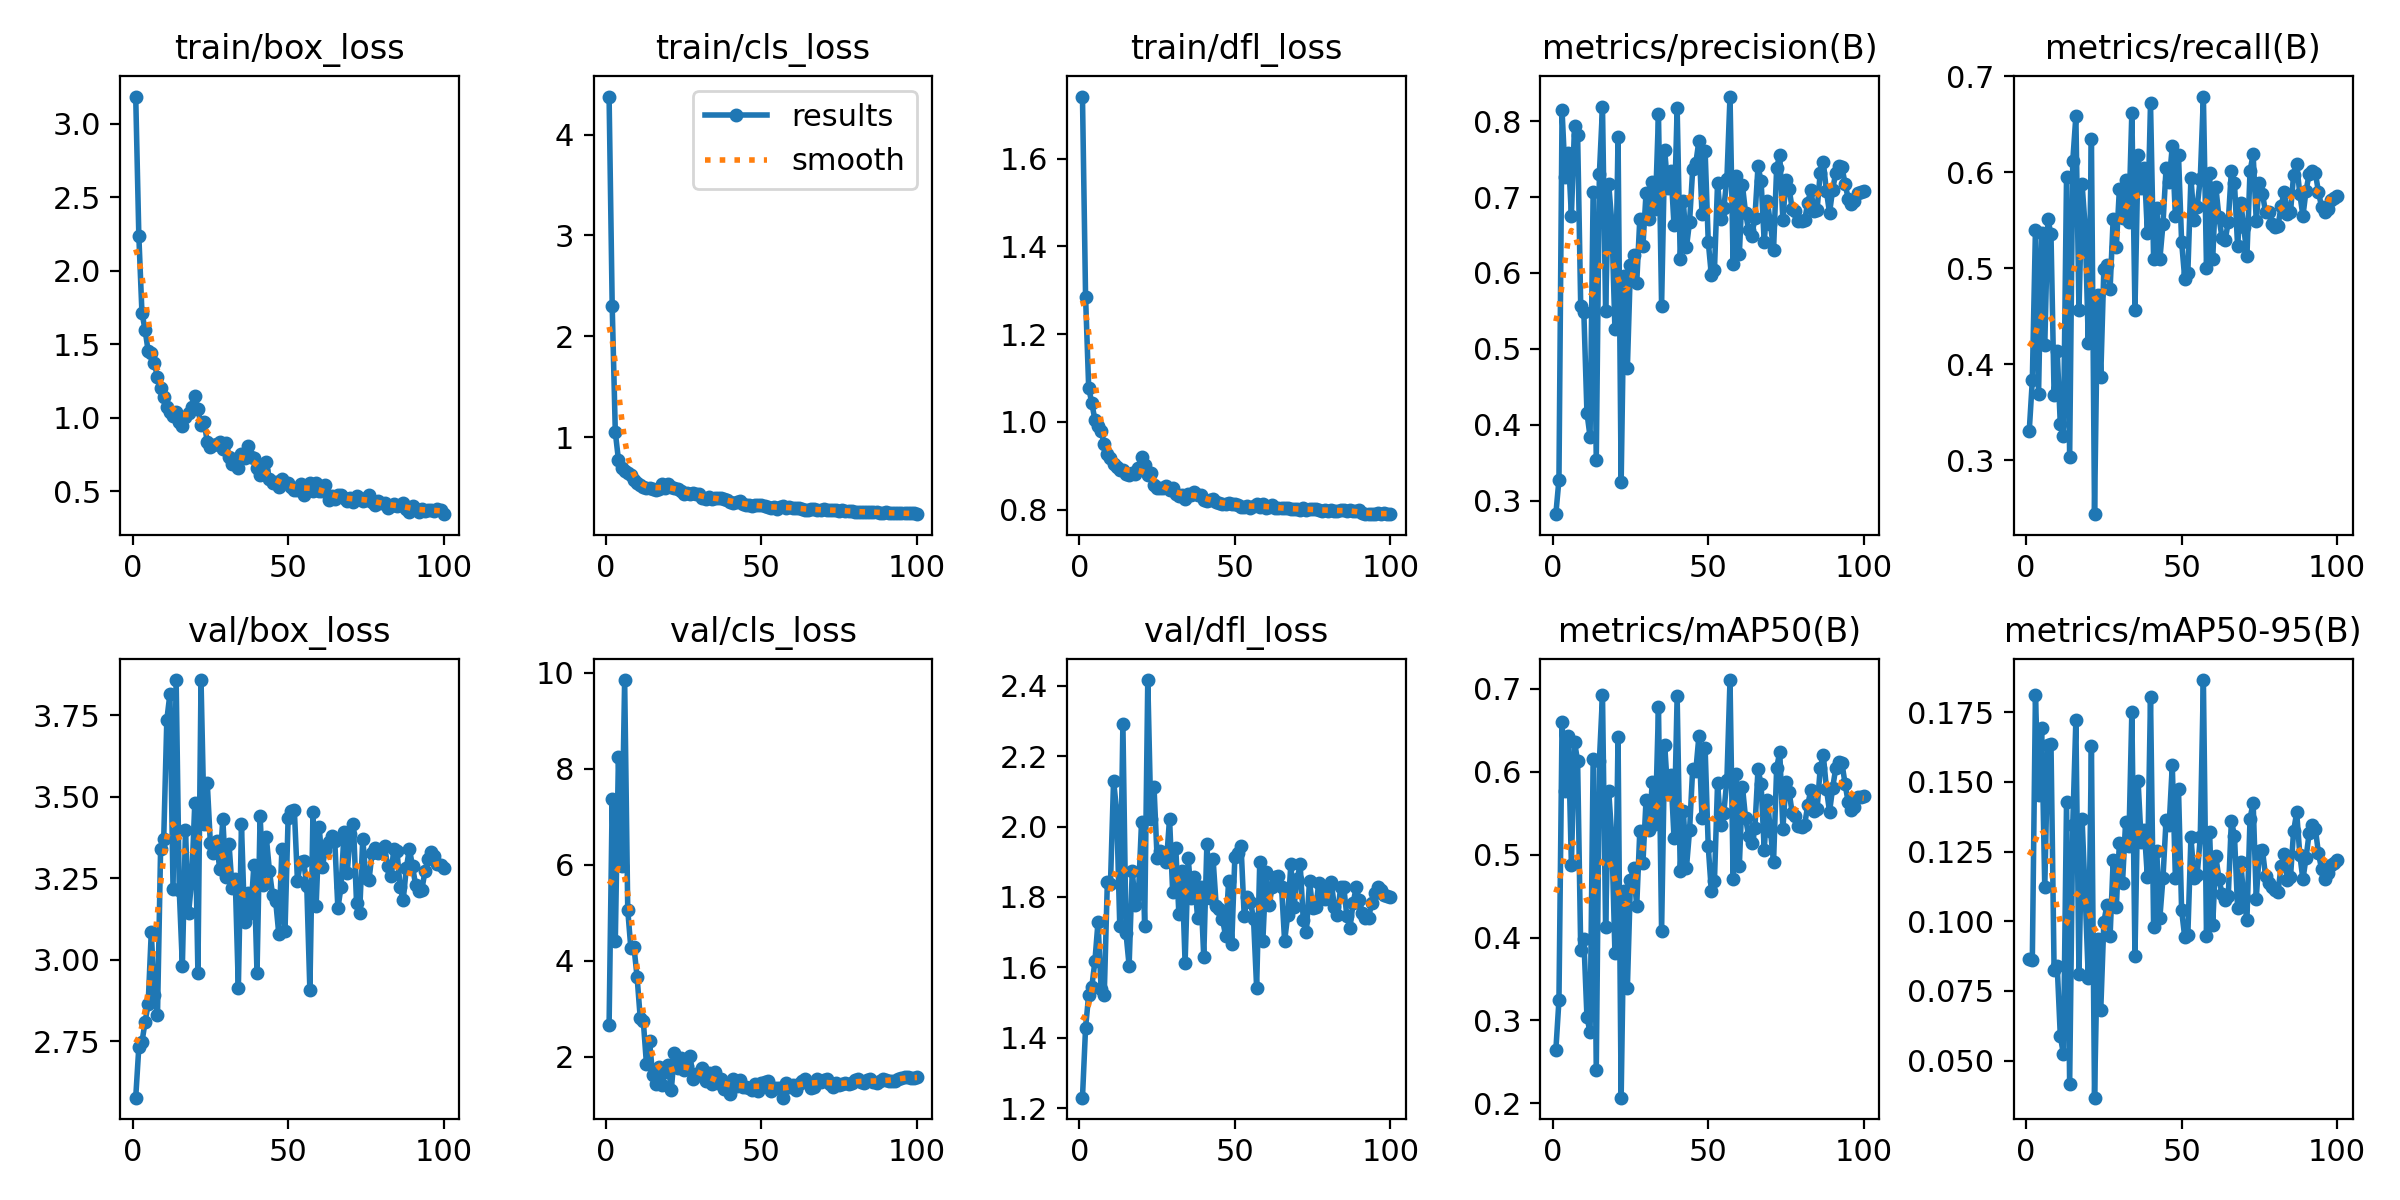

Source data for this figure (header and first rows):
epoch, time, train/box_loss, train/cls_loss, train/dfl_loss, metrics/precision(B), metrics/recall(B), metrics/mAP50(B), metrics/mAP50-95(B), val/box_loss, val/cls_loss, val/dfl_loss, lr/pg0, lr/pg1, lr/pg2
1, 76.2, 3.184, 4.376, 1.741, 0.2823, 0.3302, 0.2639, 0.08655, 2.577, 2.66, 1.23, 6.668e-05, 6.668e-05, 6.668e-05
2, 153.6, 2.239, 2.3, 1.285, 0.3276, 0.3832, 0.3243, 0.08626, 2.732, 7.378, 1.428, 0.00015, 0.00015, 0.00015
3, 231.1, 1.715, 1.051, 1.078, 0.8141, 0.5396, 0.6596, 0.1811, 2.747, 4.421, 1.522, 0.0002332, 0.0002332, 0.0002332
4, 310.1, 1.598, 0.7798, 1.043, 0.7267, 0.3691, 0.5763, 0.1452, 2.808, 8.235, 1.544, 0.000316, 0.000316, 0.000316
5, 387.9, 1.454, 0.6983, 1.005, 0.7582, 0.5369, 0.6435, 0.1694, 2.864, 5.97, 1.617, 0.0003985, 0.0003985, 0.0003985
6, 465, 1.439, 0.6655, 0.9911, 0.6752, 0.42, 0.4879, 0.1122, 3.084, 9.846, 1.729, 0.0004805, 0.0004805, 0.0004805
7, 543.1, 1.373, 0.6474, 0.9795, 0.7931, 0.5514, 0.6365, 0.1631, 2.892, 5.061, 1.537, 0.0005618, 0.0005618, 0.0005618
8, 620.7, 1.274, 0.6252, 0.9498, 0.7822, 0.5354, 0.6129, 0.1637, 2.83, 4.259, 1.521, 0.0006424, 0.0006424, 0.0006424
9, 697.3, 1.2, 0.5781, 0.9273, 0.556, 0.3679, 0.3846, 0.0824, 3.34, 4.286, 1.842, 0.0007221, 0.0007221, 0.0007221
10, 774.3, 1.138, 0.5436, 0.9172, 0.5489, 0.4135, 0.3982, 0.08405, 3.369, 3.67, 1.836, 0.0008008, 0.0008008, 0.0008008
11, 849.6, 1.076, 0.5253, 0.9032, 0.4159, 0.3374, 0.3044, 0.05882, 3.736, 2.821, 2.13, 0.0008784, 0.0008784, 0.0008784
12, 925.3, 1.037, 0.5051, 0.8972, 0.3843, 0.3258, 0.2854, 0.05241, 3.816, 2.749, 2.043, 0.0009547, 0.0009547, 0.0009547
13, 1001, 1.014, 0.4963, 0.8908, 0.707, 0.5949, 0.6161, 0.1428, 3.219, 1.863, 1.716, 0.00103, 0.00103, 0.00103
14, 1077, 1.037, 0.4987, 0.8898, 0.3536, 0.3033, 0.2406, 0.04161, 3.859, 2.334, 2.291, 0.001103, 0.001103, 0.001103
15, 1154, 0.9687, 0.485, 0.881, 0.7308, 0.6118, 0.6133, 0.1345, 3.214, 1.624, 1.697, 0.001175, 0.001175, 0.001175
16, 1231, 0.944, 0.4755, 0.8801, 0.8182, 0.6585, 0.6924, 0.172, 2.982, 1.438, 1.605, 0.001246, 0.001246, 0.001246
17, 1308, 1.005, 0.4894, 0.8841, 0.5504, 0.4562, 0.4125, 0.08124, 3.399, 1.795, 1.873, 0.001315, 0.001315, 0.001315
18, 1386, 1.029, 0.534, 0.8821, 0.7168, 0.5876, 0.5766, 0.1366, 3.143, 1.425, 1.778, 0.001381, 0.001381, 0.001381
19, 1464, 1.07, 0.5007, 0.8955, 0.6664, 0.5428, 0.5212, 0.1094, 3.245, 1.688, 1.807, 0.001446, 0.001446, 0.001446
20, 1542, 1.148, 0.5342, 0.9191, 0.5257, 0.4228, 0.3814, 0.07952, 3.481, 1.833, 2.014, 0.001509, 0.001509, 0.001509
21, 1619, 1.058, 0.5111, 0.9014, 0.7787, 0.6349, 0.6422, 0.1628, 2.96, 1.311, 1.719, 0.001509, 0.001509, 0.001509
22, 1695, 0.9518, 0.4996, 0.8796, 0.324, 0.2439, 0.2067, 0.03674, 3.858, 2.078, 2.416, 0.001494, 0.001494, 0.001494
23, 1771, 0.9727, 0.493, 0.8832, 0.5963, 0.4722, 0.456, 0.09376, 3.416, 1.765, 2.022, 0.001478, 0.001478, 0.001478
24, 1844, 0.8342, 0.4666, 0.8558, 0.475, 0.3868, 0.3393, 0.06811, 3.544, 1.987, 2.113, 0.001461, 0.001461, 0.001461
25, 1919, 0.8005, 0.443, 0.8495, 0.6111, 0.4997, 0.4691, 0.0997, 3.358, 1.727, 1.91, 0.001443, 0.001443, 0.001443
26, 1994, 0.8165, 0.4492, 0.8496, 0.6237, 0.5035, 0.4843, 0.1059, 3.328, 1.819, 1.93, 0.001425, 0.001425, 0.001425
27, 2068, 0.8187, 0.4421, 0.849, 0.5864, 0.4781, 0.4378, 0.09464, 3.365, 2.03, 1.913, 0.001407, 0.001407, 0.001407
28, 2140, 0.832, 0.4437, 0.8546, 0.6714, 0.5519, 0.5286, 0.1218, 3.277, 1.548, 1.899, 0.001388, 0.001388, 0.001388
29, 2214, 0.7848, 0.4342, 0.8458, 0.6355, 0.522, 0.49, 0.1051, 3.432, 1.655, 2.023, 0.001368, 0.001368, 0.001368
30, 2289, 0.8281, 0.4373, 0.8491, 0.7048, 0.5831, 0.5655, 0.1282, 3.253, 1.624, 1.815, 0.001348, 0.001348, 0.001348
31, 2364, 0.7302, 0.4039, 0.8368, 0.6709, 0.552, 0.5298, 0.1139, 3.356, 1.766, 1.94, 0.001327, 0.001327, 0.001327
32, 2437, 0.6844, 0.3911, 0.8324, 0.7193, 0.5925, 0.5872, 0.1357, 3.219, 1.498, 1.751, 0.001306, 0.001306, 0.001306
33, 2509, 0.7224, 0.4056, 0.8345, 0.6847, 0.5482, 0.5375, 0.1268, 3.248, 1.674, 1.875, 0.001284, 0.001284, 0.001284
34, 2582, 0.6598, 0.3844, 0.8253, 0.8087, 0.6623, 0.6781, 0.175, 2.913, 1.439, 1.611, 0.001262, 0.001262, 0.001262
35, 2657, 0.7557, 0.3993, 0.8351, 0.5571, 0.4567, 0.4075, 0.08762, 3.416, 1.684, 1.911, 0.001239, 0.001239, 0.001239
36, 2732, 0.7291, 0.3968, 0.8337, 0.7615, 0.6176, 0.6326, 0.1504, 3.117, 1.448, 1.796, 0.001216, 0.001216, 0.001216
37, 2806, 0.8083, 0.4021, 0.8401, 0.7119, 0.5834, 0.5728, 0.1286, 3.205, 1.537, 1.855, 0.001193, 0.001193, 0.001193
38, 2878, 0.734, 0.3868, 0.8342, 0.7349, 0.605, 0.5959, 0.1329, 3.143, 1.336, 1.741, 0.00117, 0.00117, 0.00117
39, 2951, 0.7285, 0.38, 0.8342, 0.6626, 0.5369, 0.5202, 0.1158, 3.291, 1.372, 1.829, 0.001146, 0.001146, 0.001146
40, 3026, 0.655, 0.3627, 0.8228, 0.8171, 0.672, 0.6914, 0.1805, 2.959, 1.238, 1.629, 0.001121, 0.001121, 0.001121
41, 3099, 0.6083, 0.3532, 0.8189, 0.6185, 0.5096, 0.4804, 0.09788, 3.442, 1.537, 1.95, 0.001097, 0.001097, 0.001097
42, 3170, 0.6417, 0.3568, 0.8229, 0.6942, 0.5632, 0.5532, 0.1252, 3.229, 1.406, 1.797, 0.001072, 0.001072, 0.001072
43, 3243, 0.6969, 0.3699, 0.8246, 0.6339, 0.5093, 0.4844, 0.1012, 3.376, 1.517, 1.907, 0.001047, 0.001047, 0.001047
44, 3318, 0.5813, 0.3412, 0.8176, 0.6676, 0.5458, 0.5296, 0.1154, 3.272, 1.369, 1.774, 0.001022, 0.001022, 0.001022
45, 3393, 0.5538, 0.3285, 0.8146, 0.7365, 0.6043, 0.6038, 0.1362, 3.199, 1.374, 1.764, 0.0009965, 0.0009965, 0.0009965
46, 3466, 0.5603, 0.3275, 0.8134, 0.7444, 0.5905, 0.6009, 0.1345, 3.181, 1.362, 1.738, 0.0009709, 0.0009709, 0.0009709
47, 3539, 0.5259, 0.3172, 0.8121, 0.7742, 0.6271, 0.6432, 0.156, 3.08, 1.304, 1.69, 0.0009453, 0.0009453, 0.0009453
48, 3611, 0.5833, 0.3323, 0.8157, 0.6773, 0.5542, 0.5438, 0.1155, 3.339, 1.44, 1.847, 0.0009195, 0.0009195, 0.0009195
49, 3685, 0.5552, 0.3265, 0.8124, 0.7601, 0.6178, 0.6285, 0.1474, 3.089, 1.285, 1.668, 0.0008936, 0.0008936, 0.0008936
50, 3760, 0.5535, 0.325, 0.8125, 0.6414, 0.5276, 0.5101, 0.104, 3.434, 1.45, 1.914, 0.0008678, 0.0008678, 0.0008678
51, 3834, 0.5276, 0.3172, 0.811, 0.5972, 0.4894, 0.4562, 0.0943, 3.457, 1.479, 1.924, 0.0008418, 0.0008418, 0.0008418
52, 3906, 0.5062, 0.3087, 0.8073, 0.604, 0.4952, 0.4688, 0.09502, 3.461, 1.491, 1.943, 0.0008159, 0.0008159, 0.0008159
53, 3976, 0.505, 0.3041, 0.8072, 0.7187, 0.594, 0.5864, 0.1301, 3.242, 1.301, 1.746, 0.00079, 0.00079, 0.00079
54, 4051, 0.5491, 0.3146, 0.8094, 0.6714, 0.5501, 0.5361, 0.1156, 3.3, 1.36, 1.798, 0.0007642, 0.0007642, 0.0007642
55, 4125, 0.4743, 0.2943, 0.804, 0.6849, 0.564, 0.5502, 0.1166, 3.303, 1.356, 1.787, 0.0007384, 0.0007384, 0.0007384
56, 4199, 0.5309, 0.3079, 0.8082, 0.724, 0.5934, 0.5907, 0.1301, 3.227, 1.344, 1.738, 0.0007128, 0.0007128, 0.0007128
57, 4271, 0.5561, 0.3156, 0.8128, 0.8324, 0.679, 0.7108, 0.1865, 2.906, 1.153, 1.542, 0.0006872, 0.0006872, 0.0006872
58, 4343, 0.4982, 0.3003, 0.8053, 0.6121, 0.5009, 0.4708, 0.09463, 3.455, 1.467, 1.898, 0.0006618, 0.0006618, 0.0006618
59, 4417, 0.5558, 0.3113, 0.8127, 0.7279, 0.5989, 0.5969, 0.132, 3.164, 1.371, 1.675, 0.0006366, 0.0006366, 0.0006366
60, 4492, 0.4984, 0.3033, 0.805, 0.625, 0.5098, 0.4867, 0.0987, 3.407, 1.408, 1.872, 0.0006116, 0.0006116, 0.0006116
... 40 more rows
